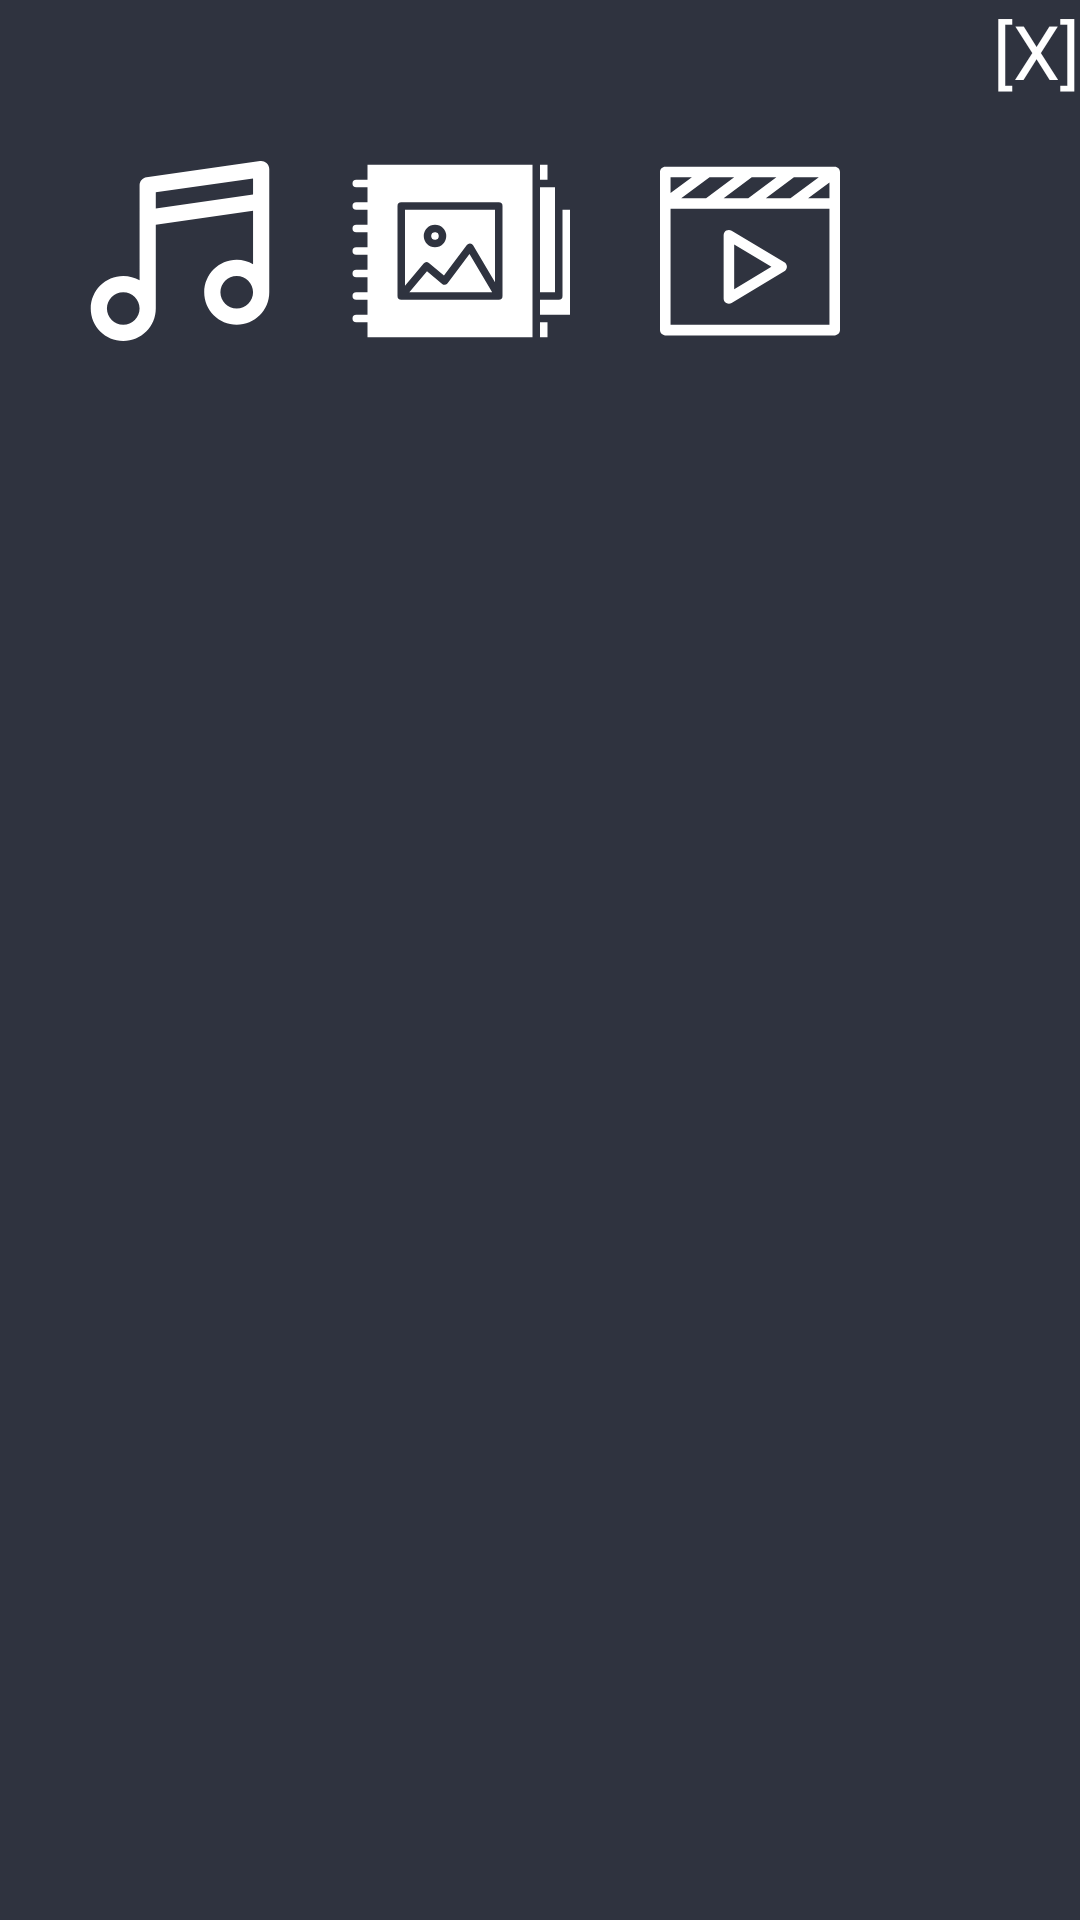

The Android layout XML behind this screen, and the referenced resources:
<!-- AndroidManifest.xml: application theme AppTheme -->
<!-- res/layout/custompopup.xml -->
<?xml version="1.0" encoding="utf-8"?>
<LinearLayout xmlns:android="http://schemas.android.com/apk/res/android"
    android:orientation="vertical"
    android:layout_width="330dp"
    android:layout_height="150dp"
    android:background="#2f333f"
    android:layout_gravity="center">

    
    <LinearLayout
        android:layout_width="match_parent"
        android:layout_height="wrap_content"
        android:orientation="vertical">

        <TextView
            android:layout_width="match_parent"
            android:layout_height="wrap_content"
            android:gravity="end"
            android:id="@+id/txt_close"
            android:text="[X]"
            android:textColor="#FFFFFF"
            android:textSize="25dp" />
    </LinearLayout>

    <LinearLayout
        android:layout_width="match_parent"
        android:layout_height="wrap_content"
        android:orientation="horizontal">


        <ImageView
            android:id="@+id/imag1"
            android:layout_width="80dp"
            android:layout_height="80dp"
            android:padding="10dp"
            android:layout_marginTop="10dp"
            android:layout_marginLeft="20dp"
            android:src="@drawable/ic_music_player" />
        <ImageView
            android:id="@+id/imag3"
            android:layout_width="80dp"
            android:layout_height="80dp"
            android:padding="0dp"
            android:layout_marginTop="10dp"
            android:layout_marginLeft="15dp"
            android:src="@drawable/ic_photo_album" />
        <ImageView
            android:id="@+id/imag2"
            android:layout_width="80dp"
            android:layout_height="80dp"
            android:padding="10dp"
            android:layout_marginTop="10dp"
            android:layout_marginLeft="15dp"
            android:src="@drawable/ic_video" />
    </LinearLayout>



</LinearLayout>
<!-- resources referenced by this layout -->
<resources>
  <!-- drawable ic_music_player (drawable) -->
  <vector xmlns:android="http://schemas.android.com/apk/res/android"
      android:width="512.002dp"
      android:height="512.002dp"
      android:viewportWidth="512.002"
      android:viewportHeight="512.002">
    <path
        android:fillColor="#FFFFFF"
        android:pathData="M501.969,5.636c-5.049,-4.379 -11.751,-6.345 -18.366,-5.406L160.829,46.341c-11.359,1.623 -19.795,11.351 -19.795,22.825v92.221v178.088c-13.656,-7.956 -29.509,-12.537 -46.421,-12.537c-51.023,0 -92.532,41.51 -92.532,92.532s41.509,92.532 92.532,92.532s92.532,-41.51 92.532,-92.532V181.383l276.664,-39.524v151.506c-13.656,-7.956 -29.509,-12.537 -46.421,-12.537c-51.023,0 -92.532,41.51 -92.532,92.532s41.509,92.532 92.532,92.532c51.023,0 92.532,-41.51 92.532,-92.532V115.275V23.054C509.918,16.37 507.018,10.015 501.969,5.636zM94.612,465.89c-25.596,0 -46.421,-20.825 -46.421,-46.421c0,-25.596 20.825,-46.421 46.421,-46.421c25.596,0 46.421,20.825 46.421,46.421C141.033,445.065 120.208,465.89 94.612,465.89zM463.808,95.279l-276.664,39.524V89.161l276.664,-39.524V95.279zM417.387,419.779c-25.596,0 -46.421,-20.825 -46.421,-46.421s20.825,-46.421 46.421,-46.421c25.596,0 46.421,20.825 46.421,46.421C463.808,398.954 442.983,419.779 417.387,419.779z"/>
  </vector>
  <!-- drawable ic_video (drawable) -->
  <vector xmlns:android="http://schemas.android.com/apk/res/android"
      android:width="512dp"
      android:height="512dp"
      android:viewportWidth="512"
      android:viewportHeight="512">
    <path
        android:fillColor="#FFFFFF"
        android:pathData="m353.717,288.138 l-150,-90c-4.634,-2.78 -10.405,-2.853 -15.108,-0.191 -4.702,2.662 -7.609,7.649 -7.609,13.053v180c0,5.404 2.907,10.391 7.609,13.053 4.694,2.657 10.465,2.595 15.108,-0.191l150,-90c4.518,-2.711 7.283,-7.593 7.283,-12.862s-2.765,-10.151 -7.283,-12.862zM211,364.507v-127.014l105.845,63.507z"/>
    <path
        android:fillColor="#FFFFFF"
        android:pathData="m497,16h-482c-8.284,0 -15,6.716 -15,15v450c0,8.284 6.716,15 15,15h482c8.284,0 15,-6.716 15,-15 0,-11.851 0,-445.53 0,-450 0,-8.203 -6.717,-15 -15,-15zM301,106 L381,46h70.7l-80.667,60zM181,106 L261,46h70l-80,60zM60.3,106 L140.967,46h70.033l-80,60zM482,60.852v45.148h-60.7zM90.7,46 L30,91.148v-45.148zM482,466h-452v-330h452z"/>
  </vector>
  <style name="AppTheme" parent="Theme.AppCompat.Light.DarkActionBar">
          
          <item name="colorPrimary">#FF715538</item>
          <item name="colorPrimaryDark">@color/dark_blue</item>
          <item name="colorAccent">@color/colorAccent</item>
          <item name="android:windowAnimationStyle">@style/CustomActivityAnimation</item>
      </style>
       /////////////////////////////////////////////////////////////////
  <color name="dark_blue">#23283a</color>
  <color name="colorAccent">#FF4081</color>
  <style name="CustomActivityAnimation" parent="@android:style/Animation.Activity">
          <item name="android:activityOpenEnterAnimation">@anim/slide_in_right</item>
          <item name="android:activityOpenExitAnimation">@anim/slide_out_left</item>
          <item name="android:activityCloseEnterAnimation">@anim/slide_in_left</item>
          <item name="android:activityCloseExitAnimation">@anim/slide_out_right</item>
      </style>
</resources>
